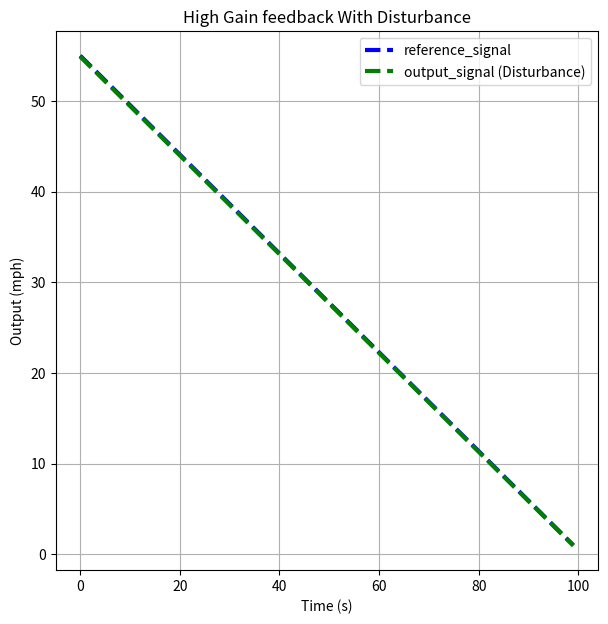
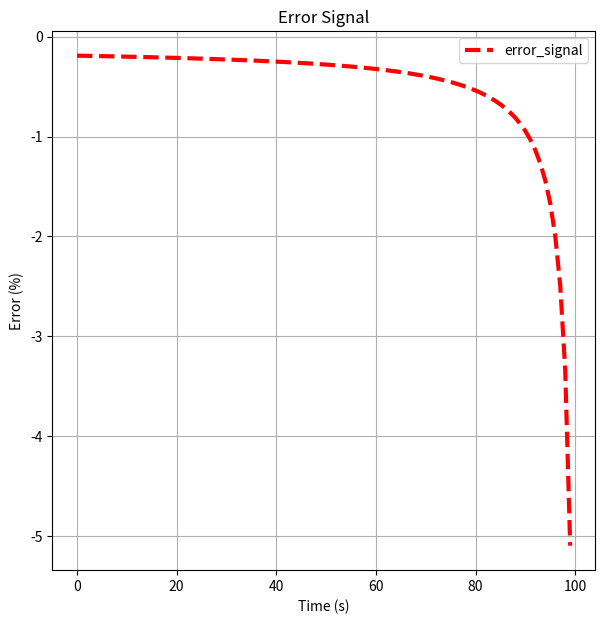

Write the Python code that produced these figures, in order.
import numpy as np
import matplotlib.pyplot as plt
import scipy.signal as signal

ref = 55
#r = ref*(np.ones(100))  # Step input
r = np.linspace(ref, ref/ref, 100)  # Step input (Decreasing)
#r = np.linspace(ref/ref, ref, 100)  # Step input (Increasing)
#r = ref*(signal.square(1 * np.pi * 0.1 * np.arange(100)))  # Square wave input
#r = ref*(signal.sawtooth(1 * np.pi * 0.1 * np.arange(100)))  # Sawtooth wave input
#r = ref*(signal.sawtooth(1 * np.pi * 0.1 * np.arange(100), 0.5))  # Triangular wave input
#r = ref*(signal.chirp(np.arange(100), 0, 10, 1))  # Chirp signal input
#r = ref*(np.sin(1 * np.pi * 0.1 * np.arange(100)) + 1)  # Sine wave input

car  = 10
reference_signal = r 
disturbance = 10

output_signal_2 = ((1000/1001)*reference_signal)-(5*disturbance*(1/1001))

plt.figure(figsize=(7, 7))
plt.plot(reference_signal, 'b--', label='reference_signal', linewidth=3)
plt.plot(output_signal_2, 'g--', label='output_signal (Disturbance)', linewidth=3)
plt.ylabel('Output (mph)')
plt.xlabel('Time (s)')
plt.title('High Gain feedback With Disturbance')
plt.legend()
plt.grid(True)
plt.show()

error_signal = ((output_signal_2-reference_signal)/reference_signal)*100  # Percentage error
plt.figure(figsize=(7, 7))
plt.plot(error_signal, 'r--', label='error_signal', linewidth=3)
plt.ylabel('Error (%)')
plt.xlabel('Time (s)')
plt.title('Error Signal')
plt.legend()
plt.grid(True)
plt.show()